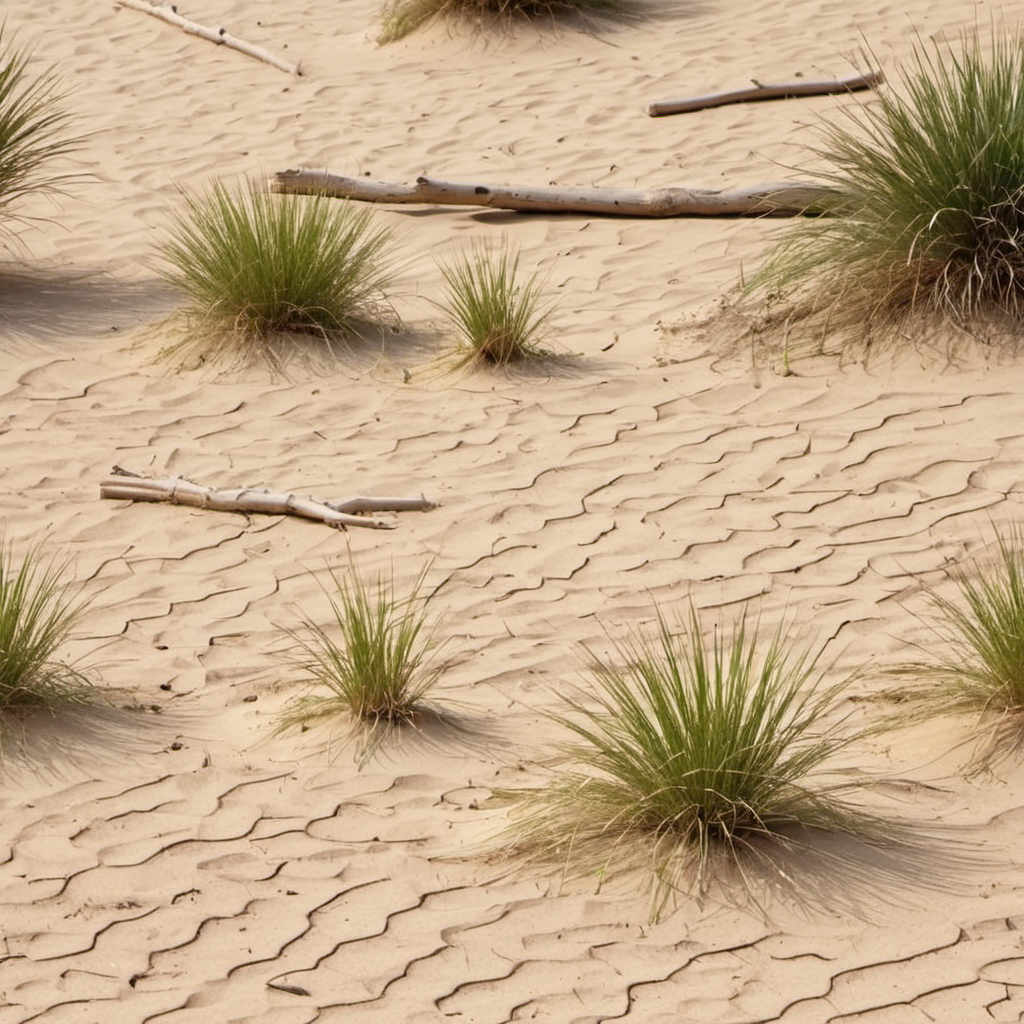
Generation parameters embedded in this image by AUTOMATIC1111 Stable Diffusion web UI or a fork of it (Forge, ...) (PNG 'parameters' text chunk):
arid forest sand sticks and grass closeup, photo, photo realistic, texture
Negative prompt: painting, illustration, watermark
Steps: 20, Sampler: DPM++ 2M SDE, Schedule type: Karras, CFG scale: 4.6, Seed: 1944294446, Size: 1024x1024, Model hash: 9a057fe5f3, Model: suzannesXLMix_v80, Version: f2.0.1v1.10.1-previous-659-gc055f2d4, Module 1: t5_xxl_ablit_v2